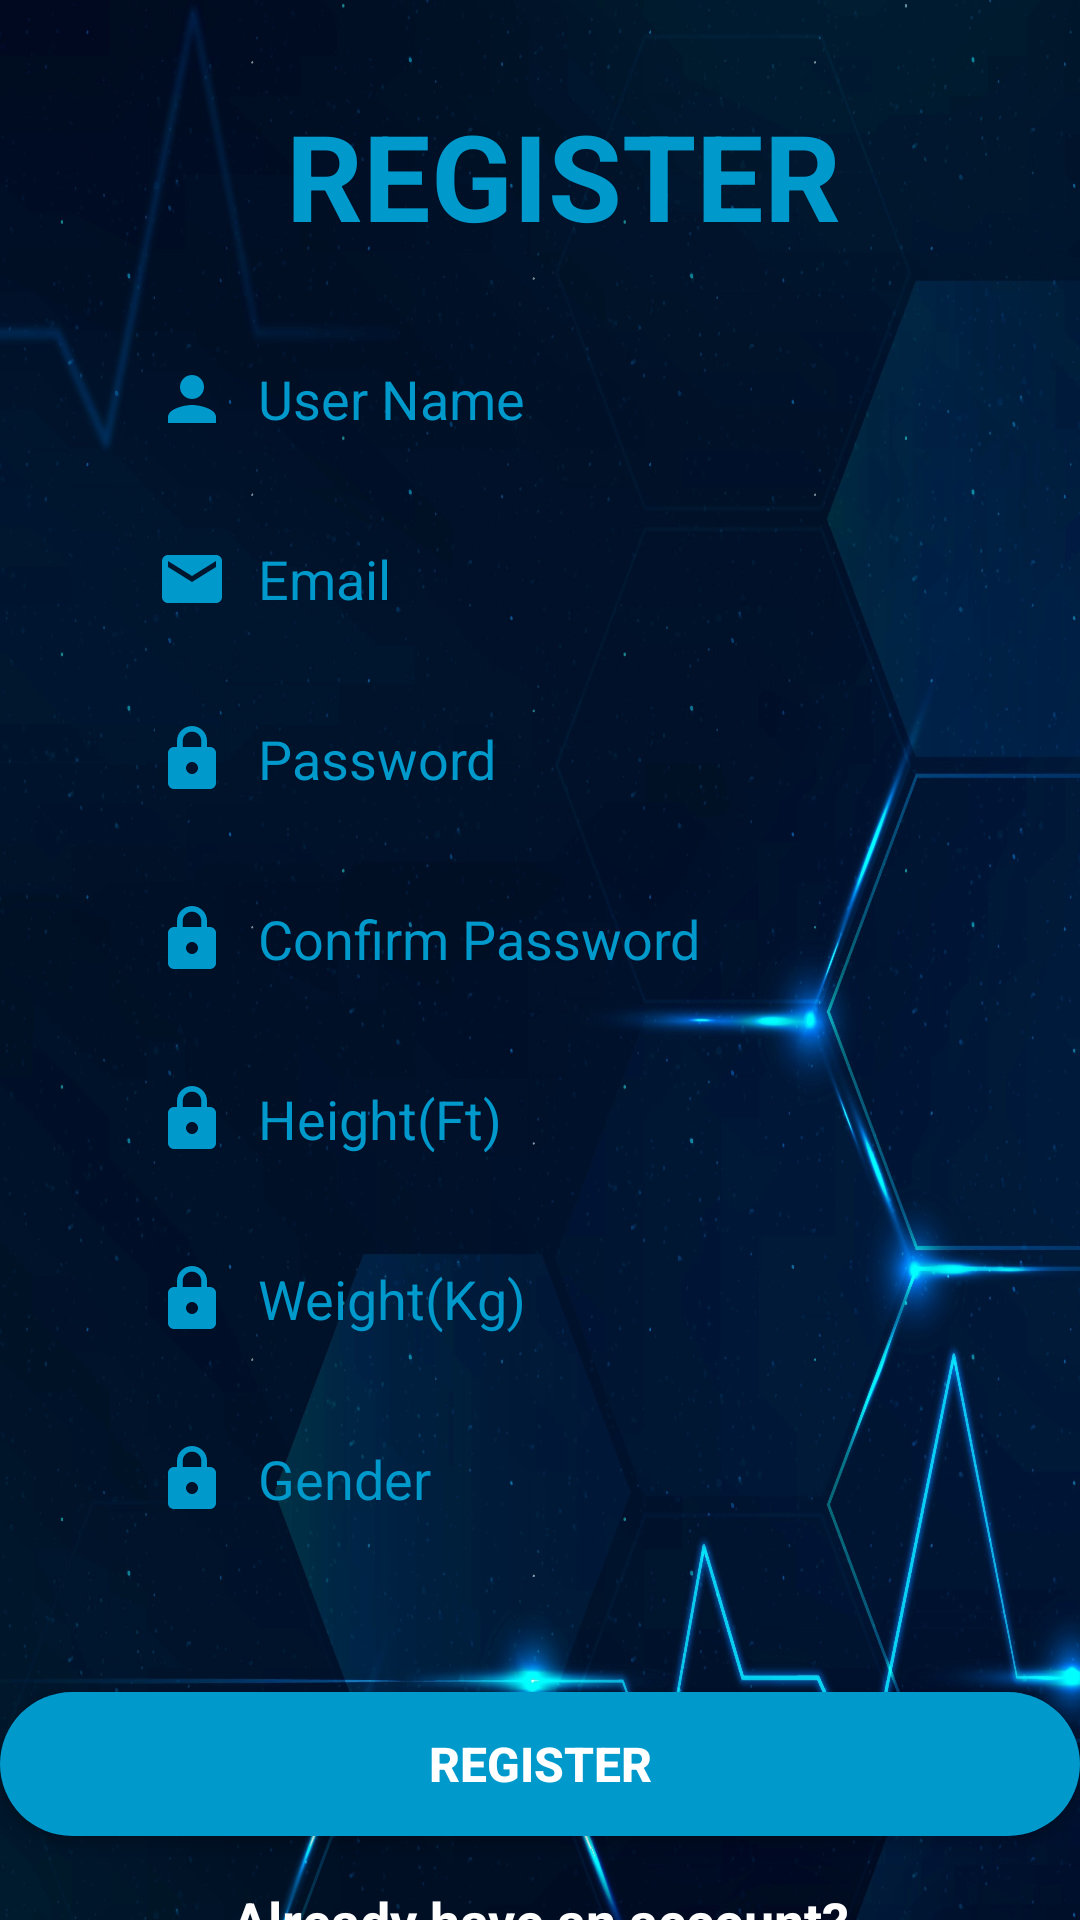

Android layout source for this screen:
<!-- AndroidManifest.xml: application theme Theme.CardiacRecorder -->
<!-- res/layout/activity_sign_up.xml -->
<?xml version="1.0" encoding="utf-8"?>

<androidx.constraintlayout.widget.ConstraintLayout xmlns:android="http://schemas.android.com/apk/res/android"
    xmlns:app="http://schemas.android.com/apk/res-auto"
    xmlns:tools="http://schemas.android.com/tools"
    android:layout_width="match_parent"
    android:layout_height="match_parent"
    android:background="@drawable/loginb1"
    tools:context=".SignUp_activity"
    android:id="@+id/signupActivity">


    <EditText
        android:id="@+id/admininputuserweight"
        android:layout_width="0dp"
        android:layout_height="wrap_content"
        android:layout_marginTop="12dp"
        android:background="@drawable/inputbg"
        android:drawableLeft="@drawable/ic_baseline_lock_24"
        android:drawablePadding="10dp"
        android:ems="10"
        android:hint="Weight(Kg)"
        android:minHeight="48dp"
        android:paddingLeft="20dp"
        android:paddingTop="10dp"
        android:paddingRight="10dp"
        android:paddingBottom="10dp"
        android:textColorHint="@color/holo_dark_blue"
        app:layout_constraintEnd_toEndOf="@+id/admininputuserpassword2"
        app:layout_constraintHorizontal_bias="0.0"
        app:layout_constraintStart_toStartOf="@+id/admininputconfirmuserpassword"
        app:layout_constraintTop_toBottomOf="@+id/admininputuserheight" />

    <TextView
        android:id="@+id/textViewadmin"
        android:layout_width="wrap_content"
        android:layout_height="wrap_content"
        android:text="REGISTER"
        android:textColor="@android:color/holo_blue_dark"
        android:textSize="40sp"
        android:textStyle="bold"
        app:layout_constraintBottom_toBottomOf="parent"
        app:layout_constraintEnd_toEndOf="parent"
        app:layout_constraintHorizontal_bias="0.544"
        app:layout_constraintStart_toStartOf="parent"
        app:layout_constraintTop_toTopOf="parent"
        app:layout_constraintVertical_bias="0.054"
        tools:ignore="HardcodedText" />

    <EditText
        android:id="@+id/admininputusername"
        android:layout_width="0dp"
        android:layout_height="wrap_content"
        android:layout_marginStart="32dp"
        android:layout_marginTop="24dp"
        android:layout_marginEnd="32dp"
        android:autofillHints=""
        android:background="@drawable/inputbg"
        android:drawableLeft="@drawable/ic_baseline_person_24"
        android:drawablePadding="10dp"
        android:ems="10"
        android:hint="User Name"
        android:inputType="textPersonName"
        android:minHeight="48dp"
        android:paddingLeft="20dp"
        android:paddingTop="10dp"
        android:paddingRight="10dp"
        android:paddingBottom="10dp"
        android:textColorHint="@color/holo_dark_blue"
        app:layout_constraintEnd_toEndOf="parent"
        app:layout_constraintHorizontal_bias="0.0"
        app:layout_constraintStart_toStartOf="parent"
        app:layout_constraintTop_toBottomOf="@+id/textViewadmin"
        tools:ignore="RtlHardcoded" />

    <EditText
        android:id="@+id/admininputuseremail"
        android:layout_width="0dp"
        android:layout_height="wrap_content"
        android:layout_marginTop="12dp"
        android:background="@drawable/inputbg"
        android:drawableLeft="@drawable/ic_baseline_email_24"
        android:drawablePadding="10dp"
        android:ems="10"
        android:hint="Email"
        android:inputType="textPersonName"
        android:minHeight="48dp"
        android:paddingLeft="20dp"
        android:paddingTop="10dp"
        android:paddingRight="10dp"
        android:paddingBottom="10dp"
        android:textColorHint="@color/holo_dark_blue"
        app:layout_constraintEnd_toEndOf="@+id/admininputusername"
        app:layout_constraintHorizontal_bias="0.0"
        app:layout_constraintStart_toStartOf="@+id/admininputusername"
        app:layout_constraintTop_toBottomOf="@+id/admininputusername"
        tools:ignore="Autofill" />

    <EditText
        android:id="@+id/admininputuserpassword2"
        android:layout_width="0dp"
        android:layout_height="wrap_content"
        android:layout_marginTop="12dp"
        android:background="@drawable/inputbg"
        android:drawableLeft="@drawable/ic_baseline_lock_24"
        android:drawablePadding="10dp"
        android:ems="10"
        android:hint="Password"
        android:inputType="textPassword"
        android:minHeight="48dp"
        android:paddingLeft="20dp"
        android:paddingTop="10dp"
        android:paddingRight="10dp"
        android:paddingBottom="10dp"
        android:textColorHint="@color/holo_dark_blue"
        app:layout_constraintEnd_toEndOf="@+id/admininputuseremail"
        app:layout_constraintHorizontal_bias="0.0"
        app:layout_constraintStart_toStartOf="@+id/admininputuseremail"
        app:layout_constraintTop_toBottomOf="@+id/admininputuseremail" />

    <EditText
        android:id="@+id/admininputconfirmuserpassword"
        android:layout_width="0dp"
        android:layout_height="wrap_content"
        android:layout_marginTop="12dp"
        android:background="@drawable/inputbg"
        android:drawableLeft="@drawable/ic_baseline_lock_24"
        android:drawablePadding="10dp"
        android:ems="10"
        android:hint="Confirm Password"
        android:inputType="textPassword"
        android:minHeight="48dp"
        android:paddingLeft="20dp"
        android:paddingTop="10dp"
        android:paddingRight="10dp"
        android:paddingBottom="10dp"
        android:textColorHint="@color/holo_dark_blue"
        app:layout_constraintEnd_toEndOf="@+id/admininputuserpassword2"
        app:layout_constraintHorizontal_bias="0.0"
        app:layout_constraintStart_toStartOf="@+id/admininputuserpassword2"
        app:layout_constraintTop_toBottomOf="@+id/admininputuserpassword2" />

    <EditText
        android:id="@+id/admininputgender"
        android:layout_width="0dp"
        android:layout_height="wrap_content"
        android:layout_marginTop="12dp"
        android:background="@drawable/inputbg"
        android:drawableLeft="@drawable/ic_baseline_lock_24"
        android:drawablePadding="10dp"
        android:ems="10"
        android:hint="Gender"
        android:minHeight="48dp"
        android:paddingLeft="20dp"
        android:paddingTop="10dp"
        android:paddingRight="10dp"
        android:paddingBottom="10dp"
        android:textColorHint="@color/holo_dark_blue"
        app:layout_constraintEnd_toEndOf="@+id/admininputuserweight"
        app:layout_constraintHorizontal_bias="0.0"
        app:layout_constraintStart_toStartOf="@+id/admininputuserweight"
        app:layout_constraintTop_toBottomOf="@+id/admininputuserweight" />


    <Button
        android:id="@+id/buttonnewregisteradmin"
        android:layout_width="0dp"
        android:layout_height="wrap_content"
        android:layout_marginTop="564dp"
        android:background="@drawable/btn_bg"
        android:text="Register"
        android:textColor="@color/design_default_color_on_primary"
        android:textColorHighlight="@color/holo_dark_blue"
        android:textSize="16sp"
        android:textStyle="bold"
        app:layout_constraintEnd_toEndOf="parent"
        app:layout_constraintHorizontal_bias="0.0"
        app:layout_constraintStart_toStartOf="parent"
        app:layout_constraintTop_toTopOf="parent" />

    <TextView
        android:id="@+id/alreadyhaveaccount"
        android:layout_width="wrap_content"
        android:layout_height="wrap_content"
        android:layout_marginTop="16dp"
        android:text="Already have an account?"
        android:textColor="@android:color/white"
        android:textSize="18sp"
        android:textStyle="bold"
        app:layout_constraintEnd_toEndOf="@+id/buttonnewregisteradmin"
        app:layout_constraintStart_toStartOf="@+id/buttonnewregisteradmin"
        app:layout_constraintTop_toBottomOf="@+id/buttonnewregisteradmin" />

    <EditText
        android:id="@+id/admininputuserheight"
        android:layout_width="0dp"
        android:layout_height="wrap_content"
        android:layout_marginTop="12dp"
        android:background="@drawable/inputbg"
        android:drawableLeft="@drawable/ic_baseline_lock_24"
        android:drawablePadding="10dp"
        android:ems="10"
        android:hint="Height(Ft)"
        android:minHeight="48dp"
        android:paddingLeft="20dp"
        android:paddingTop="10dp"
        android:paddingRight="10dp"
        android:paddingBottom="10dp"
        android:textColorHint="@color/holo_dark_blue"
        app:layout_constraintEnd_toEndOf="@+id/admininputuserpassword2"
        app:layout_constraintHorizontal_bias="0.0"
        app:layout_constraintStart_toStartOf="@+id/admininputconfirmuserpassword"
        app:layout_constraintTop_toBottomOf="@+id/admininputconfirmuserpassword" />

</androidx.constraintlayout.widget.ConstraintLayout>
<!-- resources referenced by this layout -->
<resources>
  <color name="holo_dark_blue">#FF0099CC</color>
  <!-- drawable btn_bg (drawable) -->
  <?xml version="1.0" encoding="utf-8"?>
  
  
  <shape xmlns:android="http://schemas.android.com/apk/res/android">
      <solid android:color="@color/holo_dark_blue"/>
      <corners android:radius="70dp"/>
  </shape>
  <!-- drawable ic_baseline_email_24 (drawable) -->
  <vector android:height="24dp" android:tint="#0099CC"
      android:viewportHeight="24" android:viewportWidth="24"
      android:width="24dp" xmlns:android="http://schemas.android.com/apk/res/android">
      <path android:fillColor="@android:color/white" android:pathData="M20,4L4,4c-1.1,0 -1.99,0.9 -1.99,2L2,18c0,1.1 0.9,2 2,2h16c1.1,0 2,-0.9 2,-2L22,6c0,-1.1 -0.9,-2 -2,-2zM20,8l-8,5 -8,-5L4,6l8,5 8,-5v2z"/>
  </vector>
  <!-- drawable ic_baseline_lock_24 (drawable) -->
  <vector android:height="24dp" android:tint="#0099CC"
      android:viewportHeight="24" android:viewportWidth="24"
      android:width="24dp" xmlns:android="http://schemas.android.com/apk/res/android">
      <path android:fillColor="@android:color/white" android:pathData="M18,8h-1L17,6c0,-2.76 -2.24,-5 -5,-5S7,3.24 7,6v2L6,8c-1.1,0 -2,0.9 -2,2v10c0,1.1 0.9,2 2,2h12c1.1,0 2,-0.9 2,-2L20,10c0,-1.1 -0.9,-2 -2,-2zM12,17c-1.1,0 -2,-0.9 -2,-2s0.9,-2 2,-2 2,0.9 2,2 -0.9,2 -2,2zM15.1,8L8.9,8L8.9,6c0,-1.71 1.39,-3.1 3.1,-3.1 1.71,0 3.1,1.39 3.1,3.1v2z"/>
  </vector>
  <!-- drawable ic_baseline_person_24 (drawable) -->
  <vector android:height="24dp" android:tint="#0099CC"
      android:viewportHeight="24" android:viewportWidth="24"
      android:width="24dp" xmlns:android="http://schemas.android.com/apk/res/android">
      <path android:fillColor="@android:color/white" android:pathData="M12,12c2.21,0 4,-1.79 4,-4s-1.79,-4 -4,-4 -4,1.79 -4,4 1.79,4 4,4zM12,14c-2.67,0 -8,1.34 -8,4v2h16v-2c0,-2.66 -5.33,-4 -8,-4z"/>
  </vector>
  <!-- drawable loginb1: jpg bitmap (drawable, 439158 bytes) -->
  <style name="Theme.CardiacRecorder" parent="Theme.MaterialComponents.DayNight.NoActionBar">
          
          <item name="colorPrimary">@color/teal_700</item>
          <item name="colorPrimaryVariant">@color/purple_700</item>
          <item name="colorOnPrimary">@color/white</item>
          
          <item name="colorSecondary">@color/teal_200</item>
          <item name="colorSecondaryVariant">@color/teal_700</item>
          <item name="colorOnSecondary">@color/black</item>
          
          <item name="android:statusBarColor">?attr/colorPrimaryVariant</item>
          
      </style>
  <color name="teal_700">#FF018786</color>
  <color name="purple_700">#FF3700B3</color>
  <color name="white">#FFFFFFFF</color>
  <color name="teal_200">#FF03DAC5</color>
  <color name="black">#FF000000</color>
</resources>
